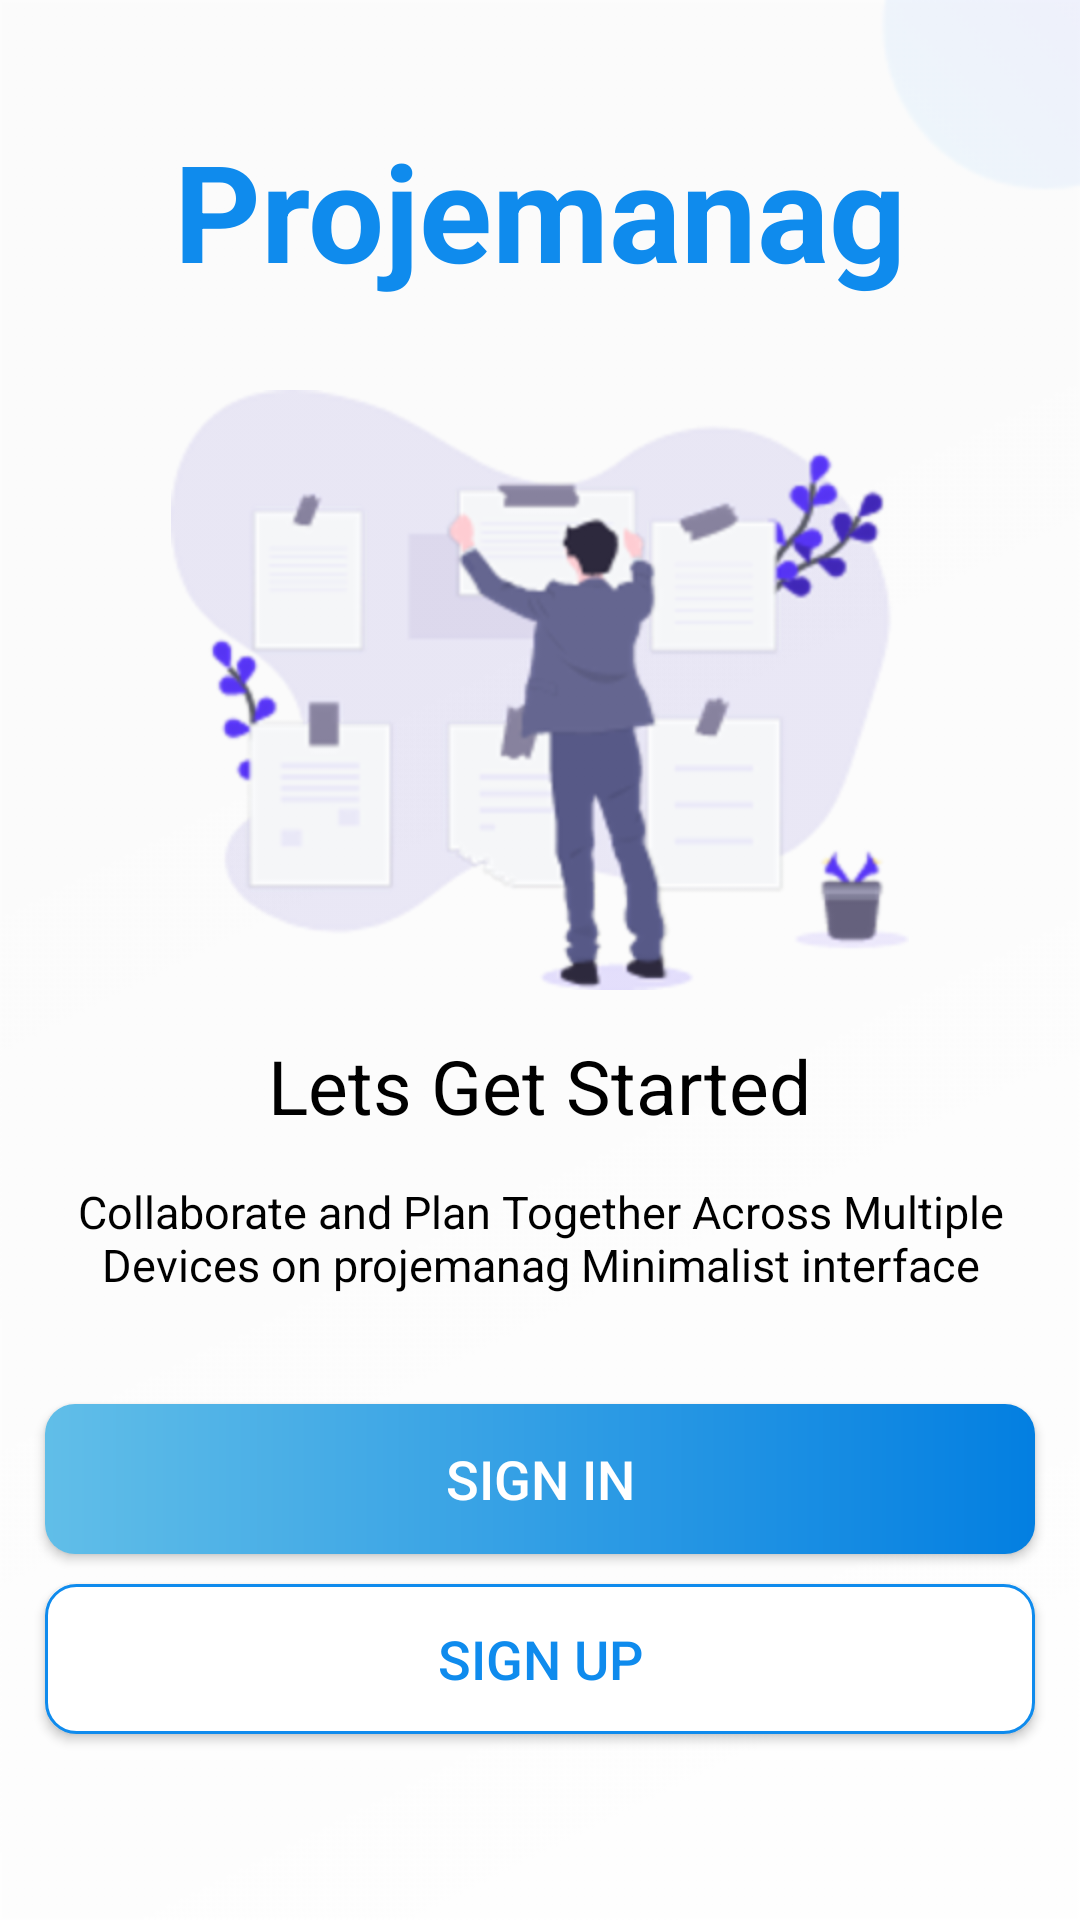

Layout XML and referenced resources for this Android screen:
<!-- AndroidManifest.xml: activity theme ProjmanagApp.NoActionBar -->
<!-- res/layout/activity_intro.xml -->
<?xml version="1.0" encoding="utf-8"?>
<LinearLayout xmlns:android="http://schemas.android.com/apk/res/android"
    xmlns:app="http://schemas.android.com/apk/res-auto"
    xmlns:tools="http://schemas.android.com/tools"
    android:layout_width="match_parent"
    android:layout_height="match_parent"
    tools:context=".Activites.IntroActivity"
    android:weightSum="10"
    android:orientation="vertical"
    android:background="@drawable/intro_background">

    <LinearLayout
        android:layout_width="match_parent"
        android:layout_height="0dp"
        android:layout_weight="7"
        android:orientation="vertical"
        >



        <TextView
            android:layout_width="wrap_content"
            android:layout_height="wrap_content"
            android:text="@string/projemanag_text_intro"
            android:layout_gravity="center"
            android:textSize="@dimen/intro_text_projemanag"
            android:layout_marginTop="@dimen/intro_projemanag_margin_top"
            android:textColor="@color/light_blue"
            android:textStyle="bold"/>

        <ImageView
            android:layout_width="@dimen/intro_image_width"
            android:layout_height="@dimen/intro_image_height"
            android:layout_gravity="center"
            android:layout_marginTop="@dimen/intro_image_margin_top"
            android:src="@drawable/ic_task_image"/>

        <TextView
            android:layout_width="wrap_content"
            android:layout_height="wrap_content"
            android:text="@string/lets_get_started_intro"
            android:layout_gravity="center"
            android:textSize="@dimen/intro_text_lets_getstarted_size"
            android:textColor="@color/black"
            android:layout_marginTop="15dp"/>

        <TextView
            android:textColor="@color/black"
            android:layout_width="wrap_content"
            android:layout_height="wrap_content"
            android:layout_marginBottom="5dp"
            android:text="@string/intro_collaborate_text"
            android:layout_gravity="center"
            android:textSize="@dimen/intro_collaborat_text_size"
            android:gravity="center"
            android:layout_marginTop="@dimen/intro_collaborat_margin_top"/>


    </LinearLayout>


   <LinearLayout
       android:layout_width="match_parent"
       android:layout_height="0dp"
       android:orientation="vertical"
       android:layout_weight="3">

       <Button
           android:id="@+id/signin_btn"
           android:background="@drawable/btn"
           android:layout_width="match_parent"
           android:layout_height="@dimen/intro_signin_button_height"
           android:layout_marginTop="@dimen/intro_signin_button_margin_top"
           android:layout_marginEnd="@dimen/intro_signin_button_margin_end_start"
           android:textColor="@color/white"
           android:textSize="@dimen/intro_signin_button_text_size"
           android:layout_marginStart="@dimen/intro_signin_button_margin_end_start"
           android:text="@string/sign_in_text"/>

       <Button
           android:id="@+id/signup_btn_intro"
           android:layout_width="match_parent"
           android:layout_height="@dimen/intro_signup_button_height"
           android:layout_marginTop="@dimen/intro_signup_button_margin_top"
           android:layout_marginEnd="@dimen/intro_signup_button_margin_end_start"
           android:textSize="@dimen/intro_signup_button_text_size"
           android:background="@drawable/signup_btn"
           android:textColor="@color/light_blue"
           android:layout_marginStart="@dimen/intro_signup_button_margin_end_start"
           android:text="@string/sign_up_btn_text"/>



   </LinearLayout>

</LinearLayout>
<!-- resources referenced by this layout -->
<resources>
  <color name="black">#FF000000</color>
  <color name="light_blue">#0F8BED</color>
  <color name="white">#FFFFFFFF</color>
  <dimen name="intro_collaborat_margin_top">15dp</dimen>
  <dimen name="intro_collaborat_text_size">15sp</dimen>
  <dimen name="intro_image_height">200dp</dimen>
  <dimen name="intro_image_margin_top">30dp</dimen>
  <dimen name="intro_image_width">280dp</dimen>
  <dimen name="intro_projemanag_margin_top">40dp</dimen>
  <dimen name="intro_signin_button_height">50dp</dimen>
  <dimen name="intro_signin_button_margin_end_start">15dp</dimen>
  <dimen name="intro_signin_button_margin_top">20dp</dimen>
  <dimen name="intro_signin_button_text_size">18sp</dimen>
  <dimen name="intro_signup_button_height">50dp</dimen>
  <dimen name="intro_signup_button_margin_end_start">15dp</dimen>
  <dimen name="intro_signup_button_margin_top">10dp</dimen>
  <dimen name="intro_signup_button_text_size">18sp</dimen>
  <dimen name="intro_text_lets_getstarted_size">25sp</dimen>
  <dimen name="intro_text_projemanag">45sp</dimen>
  <!-- drawable btn (drawable) -->
  <?xml version="1.0" encoding="utf-8"?>
  <shape xmlns:android="http://schemas.android.com/apk/res/android"
      android:shape="rectangle">
  
      <gradient android:startColor="#61BEE8" android:endColor="#037FE1"
          android:angle="0"/>
      <corners android:radius="10dp"
          />
  
  
  </shape>
  <!-- drawable ic_task_image: png bitmap (drawable-hdpi, 22320 bytes) -->
  <!-- drawable intro_background: png bitmap (drawable-hdpi, 3164 bytes) -->
  <!-- drawable signup_btn (drawable) -->
  <?xml version="1.0" encoding="utf-8"?>
  <shape xmlns:android="http://schemas.android.com/apk/res/android">
  
      <stroke android:color="@color/light_blue" android:width="1dp"/>
      <corners android:radius="10dp"/>
      <solid android:color="@color/white"/>
  </shape>
  <string name="intro_collaborate_text">Collaborate and Plan Together Across Multiple Devices on projemanag Minimalist interface</string>
  <string name="lets_get_started_intro">Lets Get Started</string>
  <string name="projemanag_text_intro">Projemanag</string>
  <string name="sign_in_text">SIGN IN</string>
  <string name="sign_up_btn_text">SIGN UP</string>
  <style name="ProjmanagApp.NoActionBar">
  
          <item name="windowActionBar">false</item>
          <item name="windowNoTitle">true</item>
  
      </style>
</resources>
